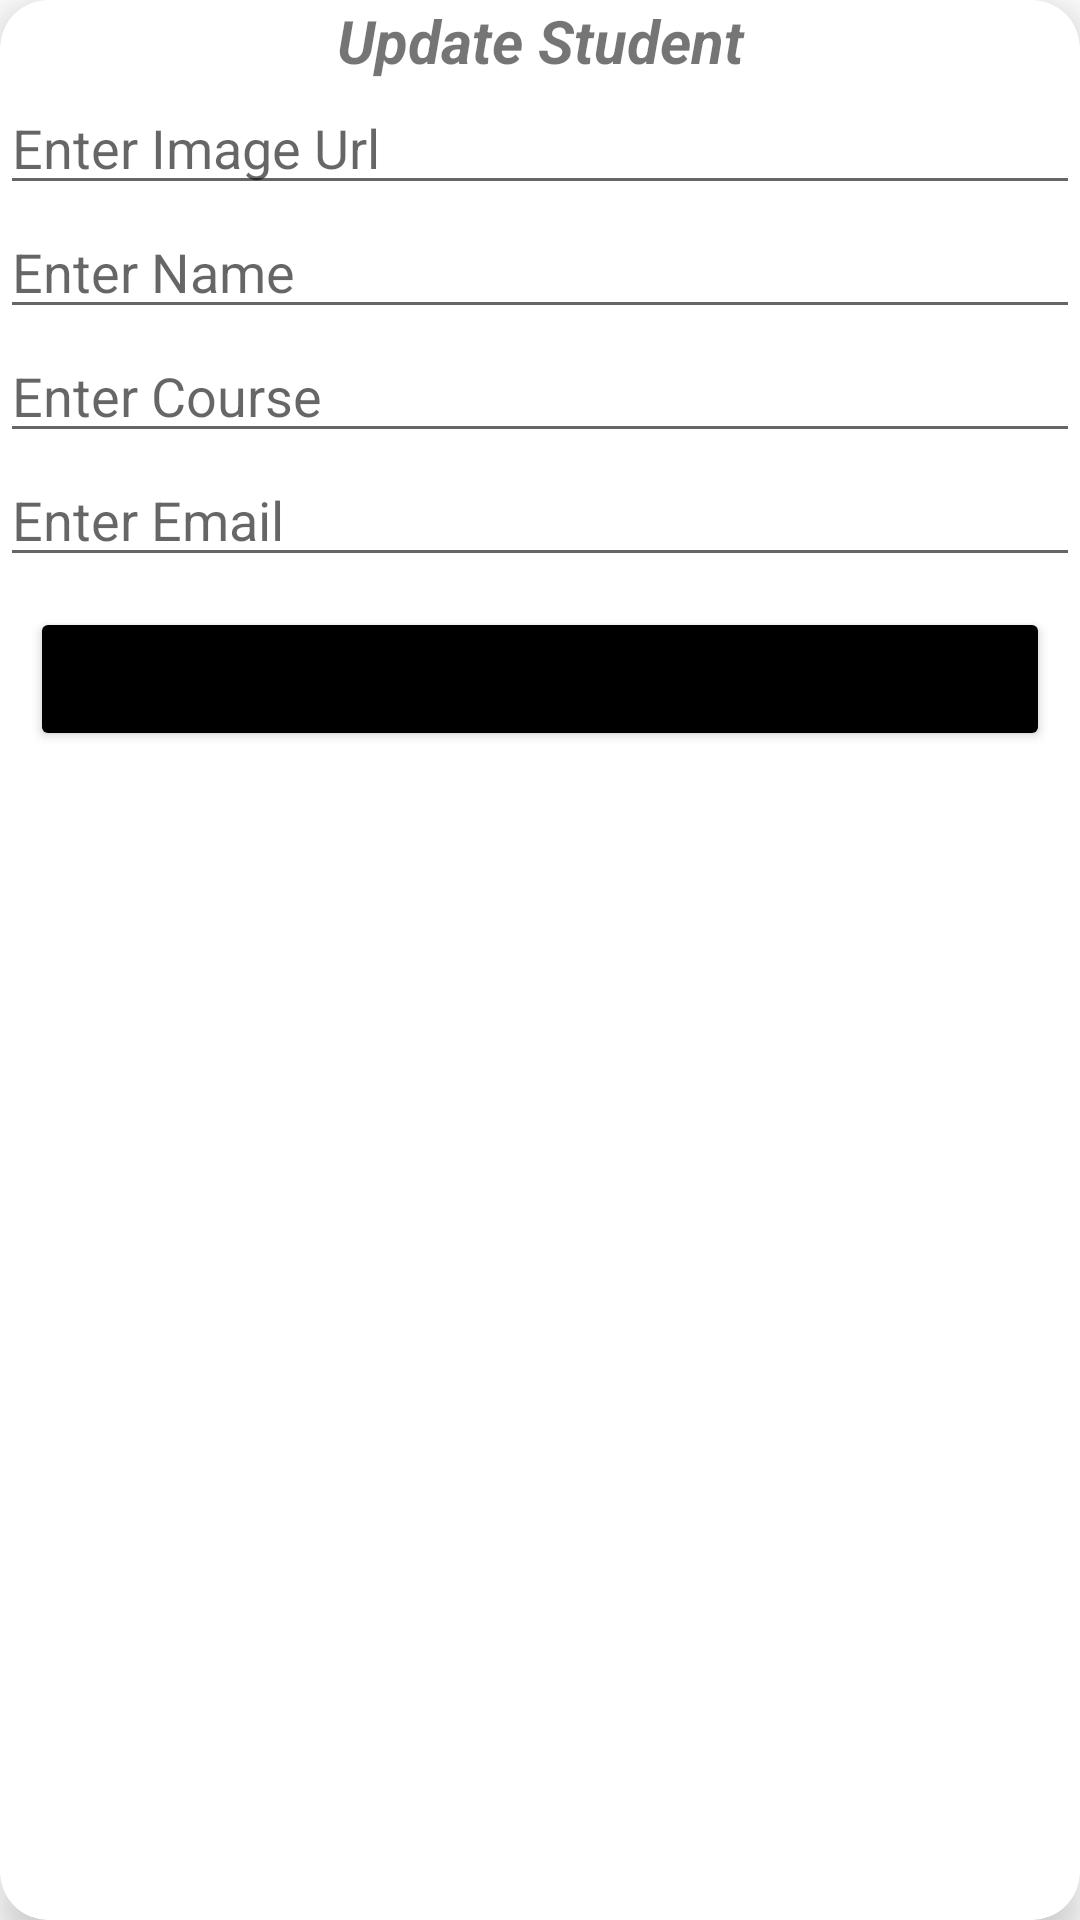

Reconstruct the res/layout file that produces this screen, plus the resources it refers to.
<!-- AndroidManifest.xml: application theme Theme.FirebaseViews -->
<!-- res/layout/dialog_plus.xml -->
<?xml version="1.0" encoding="utf-8"?>
<androidx.cardview.widget.CardView xmlns:android="http://schemas.android.com/apk/res/android"
    xmlns:app="http://schemas.android.com/apk/res-auto"
    android:layout_width="match_parent"
    android:layout_height="wrap_content"
    android:orientation="vertical"
    app:cardCornerRadius="16dp"
    app:cardElevation="8dp">

    <LinearLayout
        android:layout_width="match_parent"
        android:layout_height="wrap_content"
        android:orientation="vertical">

        <TextView
            android:layout_width="match_parent"
            android:layout_height="wrap_content"
            android:gravity="center_horizontal"
            android:text="Update Student"
            android:textSize="20sp"
            android:textStyle="italic|bold" />

        <EditText
            android:id="@+id/eStudent_img"
            android:layout_width="match_parent"
            android:layout_height="wrap_content"
            android:hint="Enter Image Url"
            android:inputType="text" />

        <EditText
            android:id="@+id/eStudent_name"
            android:layout_width="match_parent"
            android:layout_height="wrap_content"
            android:hint="Enter Name"
            android:inputType="text" />

        <EditText
            android:id="@+id/eStudent_course"
            android:layout_width="match_parent"
            android:layout_height="wrap_content"
            android:hint="Enter Course"
            android:inputType="text" />

        <EditText
            android:id="@+id/eStudent_email"
            android:layout_width="match_parent"
            android:layout_height="wrap_content"
            android:hint="Enter Email"
            android:inputType="text" />

        <Button
            android:id="@+id/btnUpdate"
            android:layout_width="match_parent"
            android:layout_height="wrap_content"
            android:layout_margin="10dp"
            android:backgroundTint="@color/black"
            android:text="Update" />
    </LinearLayout>


</androidx.cardview.widget.CardView>
<!-- resources referenced by this layout -->
<resources>
  <style name="Theme.FirebaseViews" parent="Theme.MaterialComponents.DayNight.DarkActionBar">
          
          <item name="colorPrimary">@color/purple_500</item>
          <item name="colorPrimaryVariant">@color/purple_700</item>
          <item name="colorOnPrimary">@color/white</item>
          
          <item name="colorSecondary">@color/teal_200</item>
          <item name="colorSecondaryVariant">@color/teal_700</item>
          <item name="colorOnSecondary">@color/black</item>
          
          <item name="android:statusBarColor" tools:targetApi="21">?attr/colorPrimaryVariant</item>
          
      </style>
  <!-- not gathered from this repository: default colours our renderer supplied (Android Studio template values) -->
  <color name="purple_500">#FF6200EE</color>
  <color name="purple_700">#FF3700B3</color>
  <color name="teal_200">#FF03DAC5</color>
  <color name="teal_700">#FF018786</color>
  <color name="black">#FF000000</color>
  <color name="white">#FFFFFFFF</color>
</resources>
